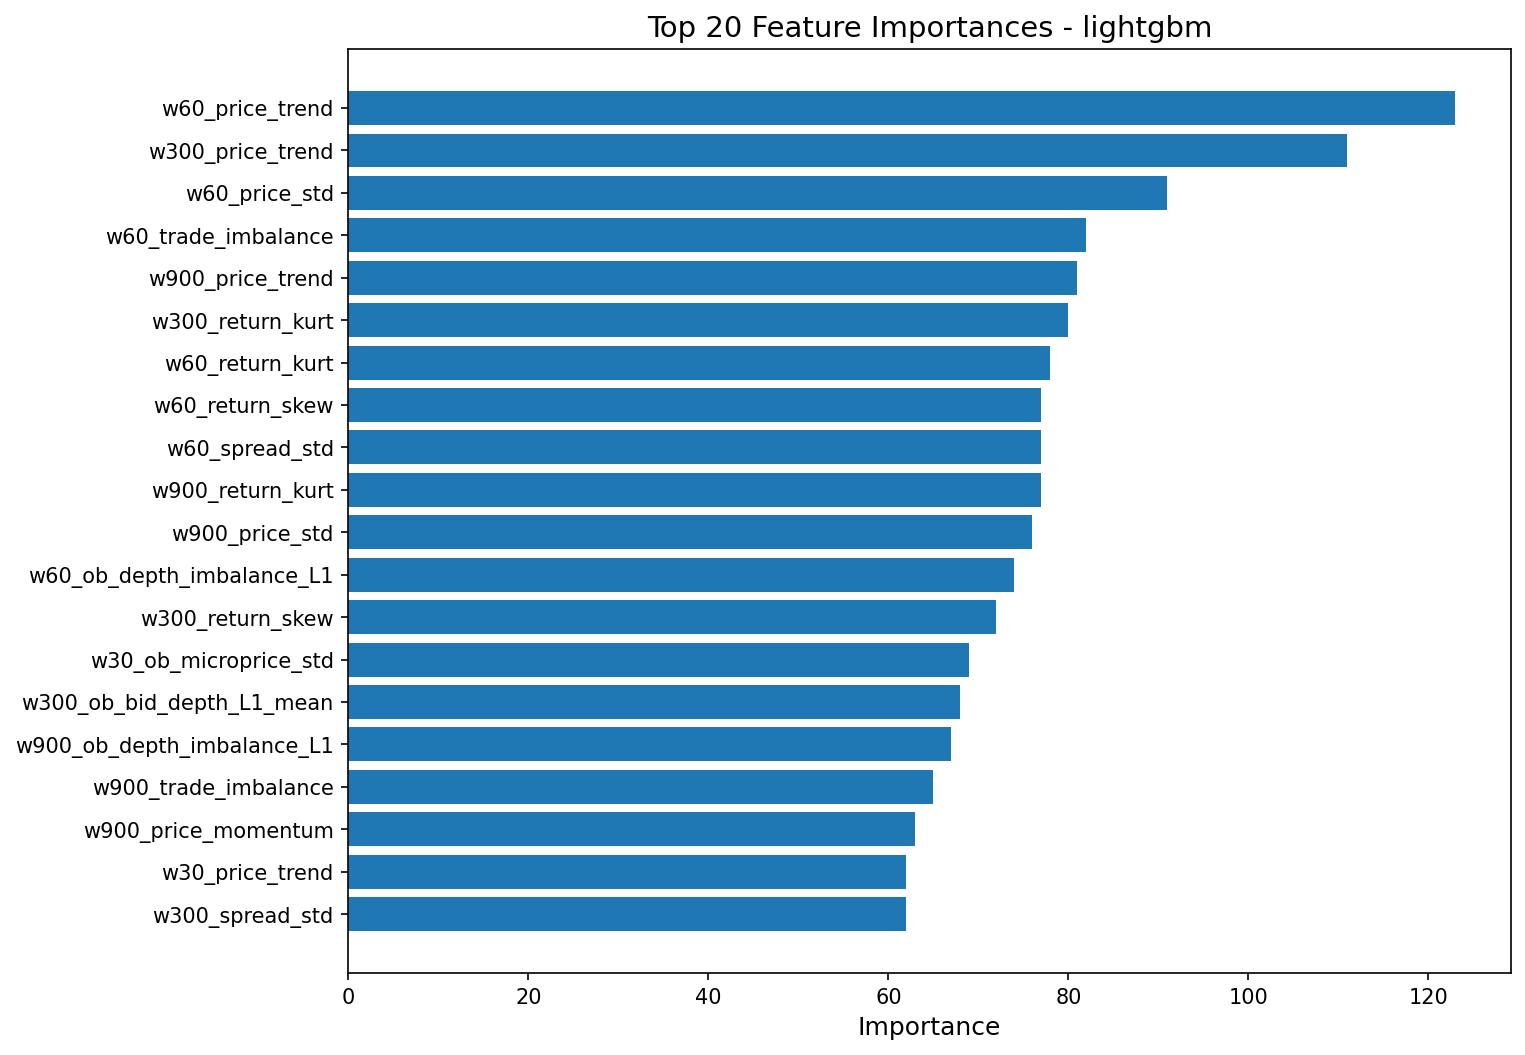

Source data for this figure (header and first rows):
feature, importance
w60_price_trend, 123
w300_price_trend, 111
w60_price_std, 91
w60_trade_imbalance, 82
w900_price_trend, 81
w300_return_kurt, 80
w60_return_kurt, 78
w60_return_skew, 77
w60_spread_std, 77
w900_return_kurt, 77
w900_price_std, 76
w60_ob_depth_imbalance_L1, 74
w300_return_skew, 72
w30_ob_microprice_std, 69
w300_ob_bid_depth_L1_mean, 68
w900_ob_depth_imbalance_L1, 67
w900_trade_imbalance, 65
w900_price_momentum, 63
w30_price_trend, 62
w300_spread_std, 62
w300_trade_imbalance, 62
w300_ob_depth_imbalance_L1, 60
w300_ob_ask_depth_L1_mean, 60
w30_price_mean, 59
w60_avg_tick_interval, 56
w60_spread_mean, 56
w900_trade_volume, 55
w60_tick_interval_std, 55
w30_ob_ask_depth_L1_mean, 54
w60_price_momentum, 54
w30_price_momentum, 53
w900_avg_tick_interval, 53
w900_tick_interval_std, 52
w300_avg_trade_size, 52
w900_return_skew, 51
w30_spread_std, 51
w900_spread_std, 50
w300_price_std, 50
w30_return_skew, 50
w30_return_mean, 50
w60_trade_volume, 48
w900_avg_trade_size, 47
w900_trade_count, 46
w60_return_std, 46
w30_price_std, 46
w30_trade_imbalance, 45
w60_price_max, 44
w900_ob_ask_depth_L1_mean, 44
w300_ob_microprice_std, 43
w60_ob_microprice_std, 42
w30_trade_volume, 42
w60_price_range, 42
w30_price_min, 41
w60_ob_ask_depth_L1_mean, 41
w60_trade_count, 40
w300_avg_tick_interval, 40
hour_sin, 40
w300_trade_volume, 40
w900_return_std, 39
w30_spread_mean, 38
... 51 more rows
